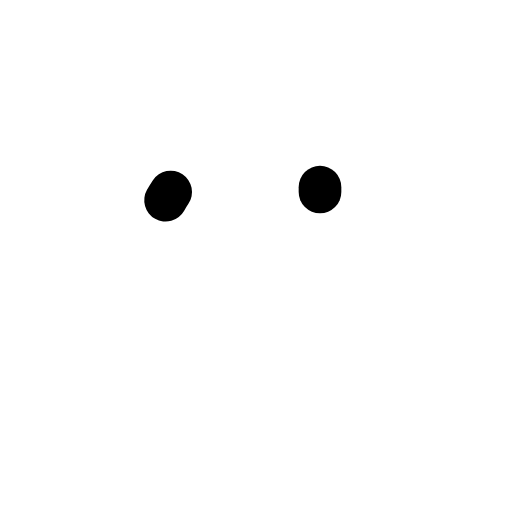
t = 0.00 s
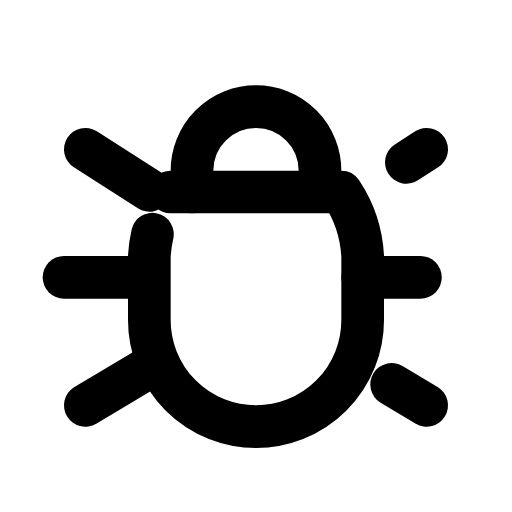
t = 0.48 s
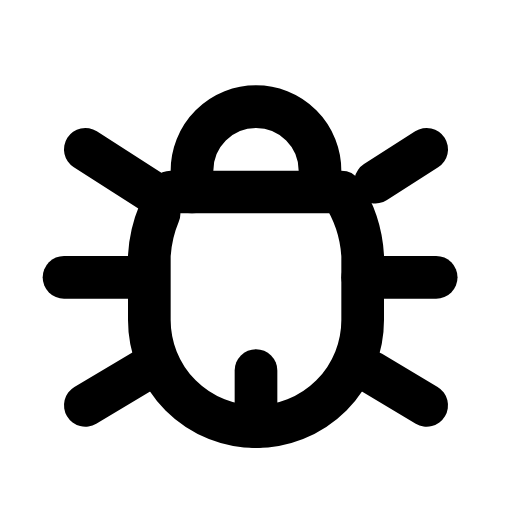
t = 0.59 s
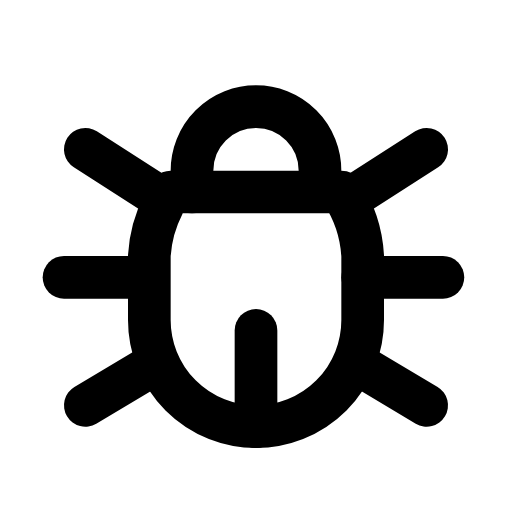
t = 0.69 s
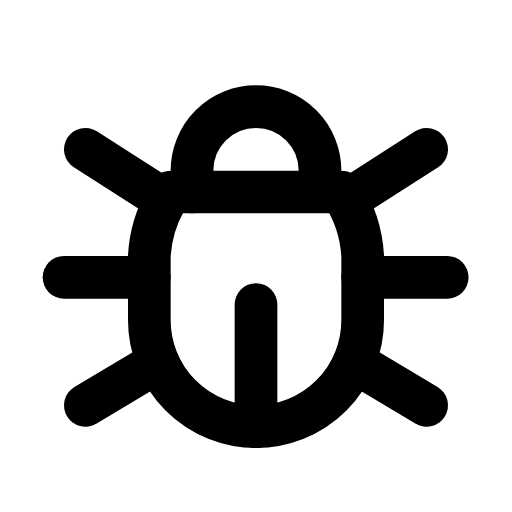
t = 0.91 s
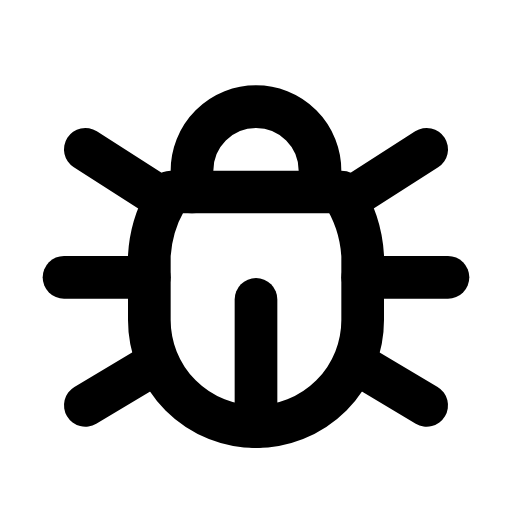
t = 1.12 s

The animated SVG that drew these frames (rendered in a browser with its animation timeline set to each time). Animation: 4 CSS @keyframes rules; one cycle of 1.33 s, repeats indefinitely.

<svg xmlns="http://www.w3.org/2000/svg" viewBox="0 0 24 24" width="96" height="96" role="img" aria-label="Bug Icon" data-icon="bug-icon">
  <title>Bug Icon</title>
<style>
  .a{fill:none;stroke:currentColor;stroke-width:2;stroke-linecap:round;stroke-linejoin:round;
     stroke-dasharray:1;stroke-dashoffset:1;animation:draw 0.85s cubic-bezier(.25,.9,.25,1) both}
  .d{fill:var(--icon-accent,currentColor);stroke:none;transform-box:fill-box;transform-origin:center;
     animation:dotIn .35s ease-out both,dotPulse 0.83s infinite ease-in-out}
  .f{fill:currentColor;stroke:none;animation:fadeIn .45s ease-out both}
  @keyframes draw{to{stroke-dashoffset:0}}
  @keyframes dotIn{from{opacity:0;transform:scale(.4)}to{opacity:1;transform:scale(1)}}
  @keyframes dotPulse{0%,100%{opacity:.55}50%{opacity:1}}
  @keyframes fadeIn{from{opacity:0}to{opacity:1}}
  @media (prefers-reduced-motion:reduce){.a{animation:none;stroke-dashoffset:0}.d,.f{animation:none}}
</style>
  <path class="a" pathLength="1" d="M9 9v-1a3 3 0 0 1 6 0v1" style="animation-delay:0.0s"/>
  <path class="a" pathLength="1" d="M8 9h8a6 6 0 0 1 1 3v3a5 5 0 0 1 -10 0v-3a6 6 0 0 1 1 -3" style="animation-delay:0.06s"/>
  <path class="a" pathLength="1" d="M3 13l4 0" style="animation-delay:0.12s"/>
  <path class="a" pathLength="1" d="M4 19l3.35 -2" style="animation-delay:0.18s"/>
  <path class="a" pathLength="1" d="M4 7l3.75 2.4" style="animation-delay:0.24s"/>
  <path class="a" pathLength="1" d="M17 13l4 0" style="animation-delay:0.3s"/>
  <path class="a" pathLength="1" d="M20 19l-3.35 -2" style="animation-delay:0.36s"/>
  <path class="a" pathLength="1" d="M20 7l-3.75 2.4" style="animation-delay:0.42s"/>
  <path class="a" pathLength="1" d="M12 20l0 -6" style="animation-delay:0.48s"/>
</svg>
